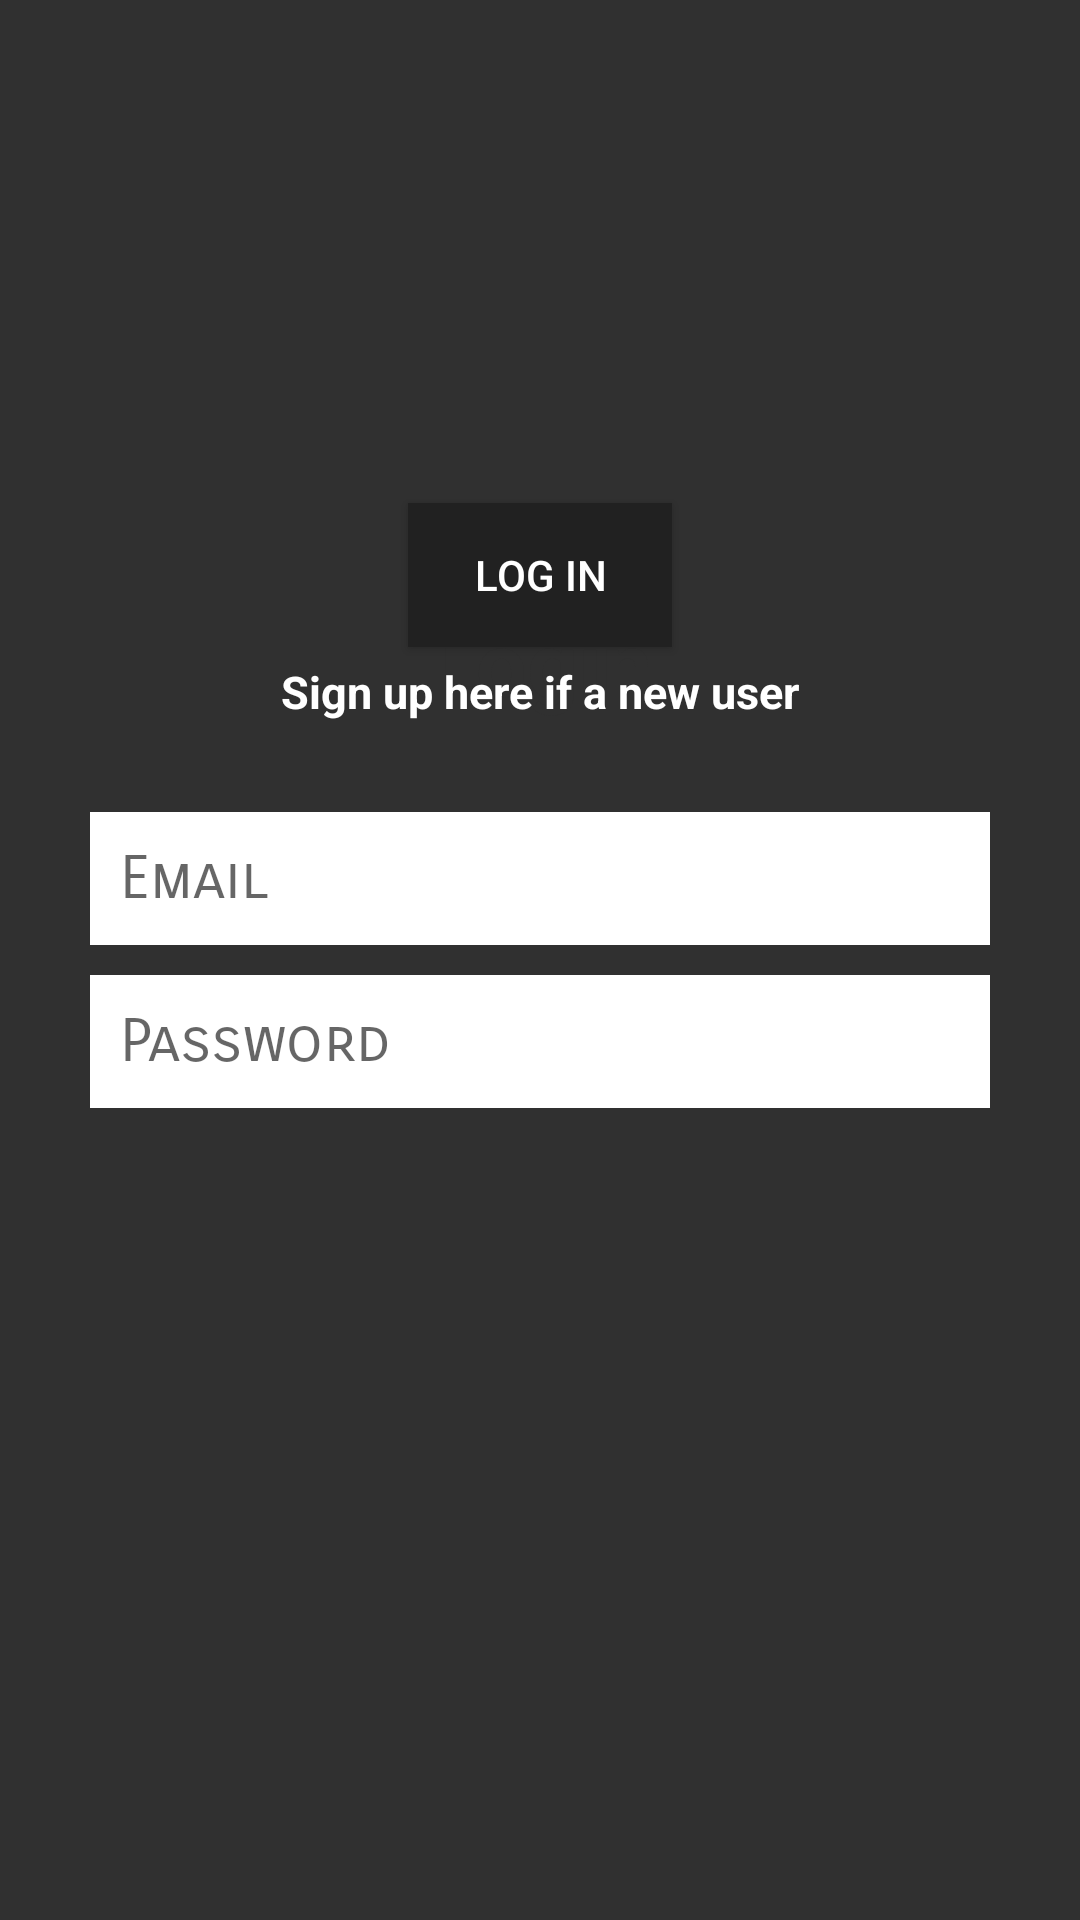

Layout XML and referenced resources for this Android screen:
<!-- AndroidManifest.xml: application theme AppTheme -->
<!-- res/layout/activity_login.xml -->
<?xml version="1.0" encoding="utf-8"?>
<RelativeLayout
    xmlns:android="http://schemas.android.com/apk/res/android"
    xmlns:tools="http://schemas.android.com/tools"
    android:layout_width="match_parent"
    android:layout_height="match_parent"
    tools:context="com.epicodus.playedthat.ui.LoginActivity"
    android:background="@color/background_material_dark">

    <LinearLayout
        android:orientation="vertical"
        android:layout_width="match_parent"
        android:layout_height="wrap_content"
        android:padding="30dp"
        android:layout_centerVertical="true"
        android:layout_centerHorizontal="true"
        android:id="@+id/linearLayout">

        <EditText
            android:id="@+id/emailEditText"
            android:layout_width="match_parent"
            android:layout_height="wrap_content"
            android:layout_marginBottom="10dp"
            android:background="@android:color/white"
            android:fontFamily="sans-serif-smallcaps"
            android:hint="Email"
            android:inputType="textEmailAddress"
            android:nextFocusDown="@+id/passwordEditText"
            android:padding="10dp"
            android:textColor="@android:color/black"
            android:textColorHint="?android:attr/textColorHint"
            android:textSize="20sp" />

        <EditText
            android:id="@+id/passwordEditText"
            android:layout_width="match_parent"
            android:layout_height="wrap_content"
            android:background="@android:color/white"
            android:fontFamily="sans-serif-smallcaps"
            android:hint="Password"
            android:inputType="textPassword"
            android:nextFocusDown="@+id/passwordEditText"
            android:padding="10dp"
            android:textColor="@android:color/black"
            android:textColorHint="?android:attr/textColorHint"
            android:textSize="20sp" />


    </LinearLayout>

    <TextView
        android:layout_width="wrap_content"
        android:layout_height="wrap_content"
        android:text="Login"
        android:textColor="@color/background_material_dark"
        android:textSize="30dp"
        android:textStyle="bold"
        android:layout_above="@+id/linearLayout"
        android:layout_centerHorizontal="true" />

    <Button
        android:id="@+id/passwordLoginButton"
        android:layout_width="wrap_content"
        android:layout_height="wrap_content"
        android:layout_above="@+id/linearLayout"
        android:layout_centerHorizontal="true"
        android:layout_marginBottom="25dp"
        android:background="@color/primary_material_dark"
        android:padding="10dp"
        android:text="Log in"
        android:textColor="@color/colorTextIcons" />

    <TextView
        android:id="@+id/registerTextView"
        android:layout_width="wrap_content"
        android:layout_height="wrap_content"
        android:layout_gravity="center_horizontal"
        android:text="Sign up here if a new user"
        android:textColor="@color/colorTextIcons"
        android:textSize="15sp"
        android:textStyle="bold"
        android:layout_above="@+id/linearLayout"
        android:layout_centerHorizontal="true" />

</RelativeLayout>
<!-- resources referenced by this layout -->
<resources>
  <color name="colorTextIcons">#FFF</color>
  <style name="AppTheme" parent="Theme.AppCompat.Light.DarkActionBar">
          <item name="colorPrimary">@color/primary_material_dark</item>
          <item name="colorPrimaryDark">@color/primary_dark_material_dark</item>
          <item name="colorAccent">@color/accent_material_dark</item>
      </style>
</resources>
